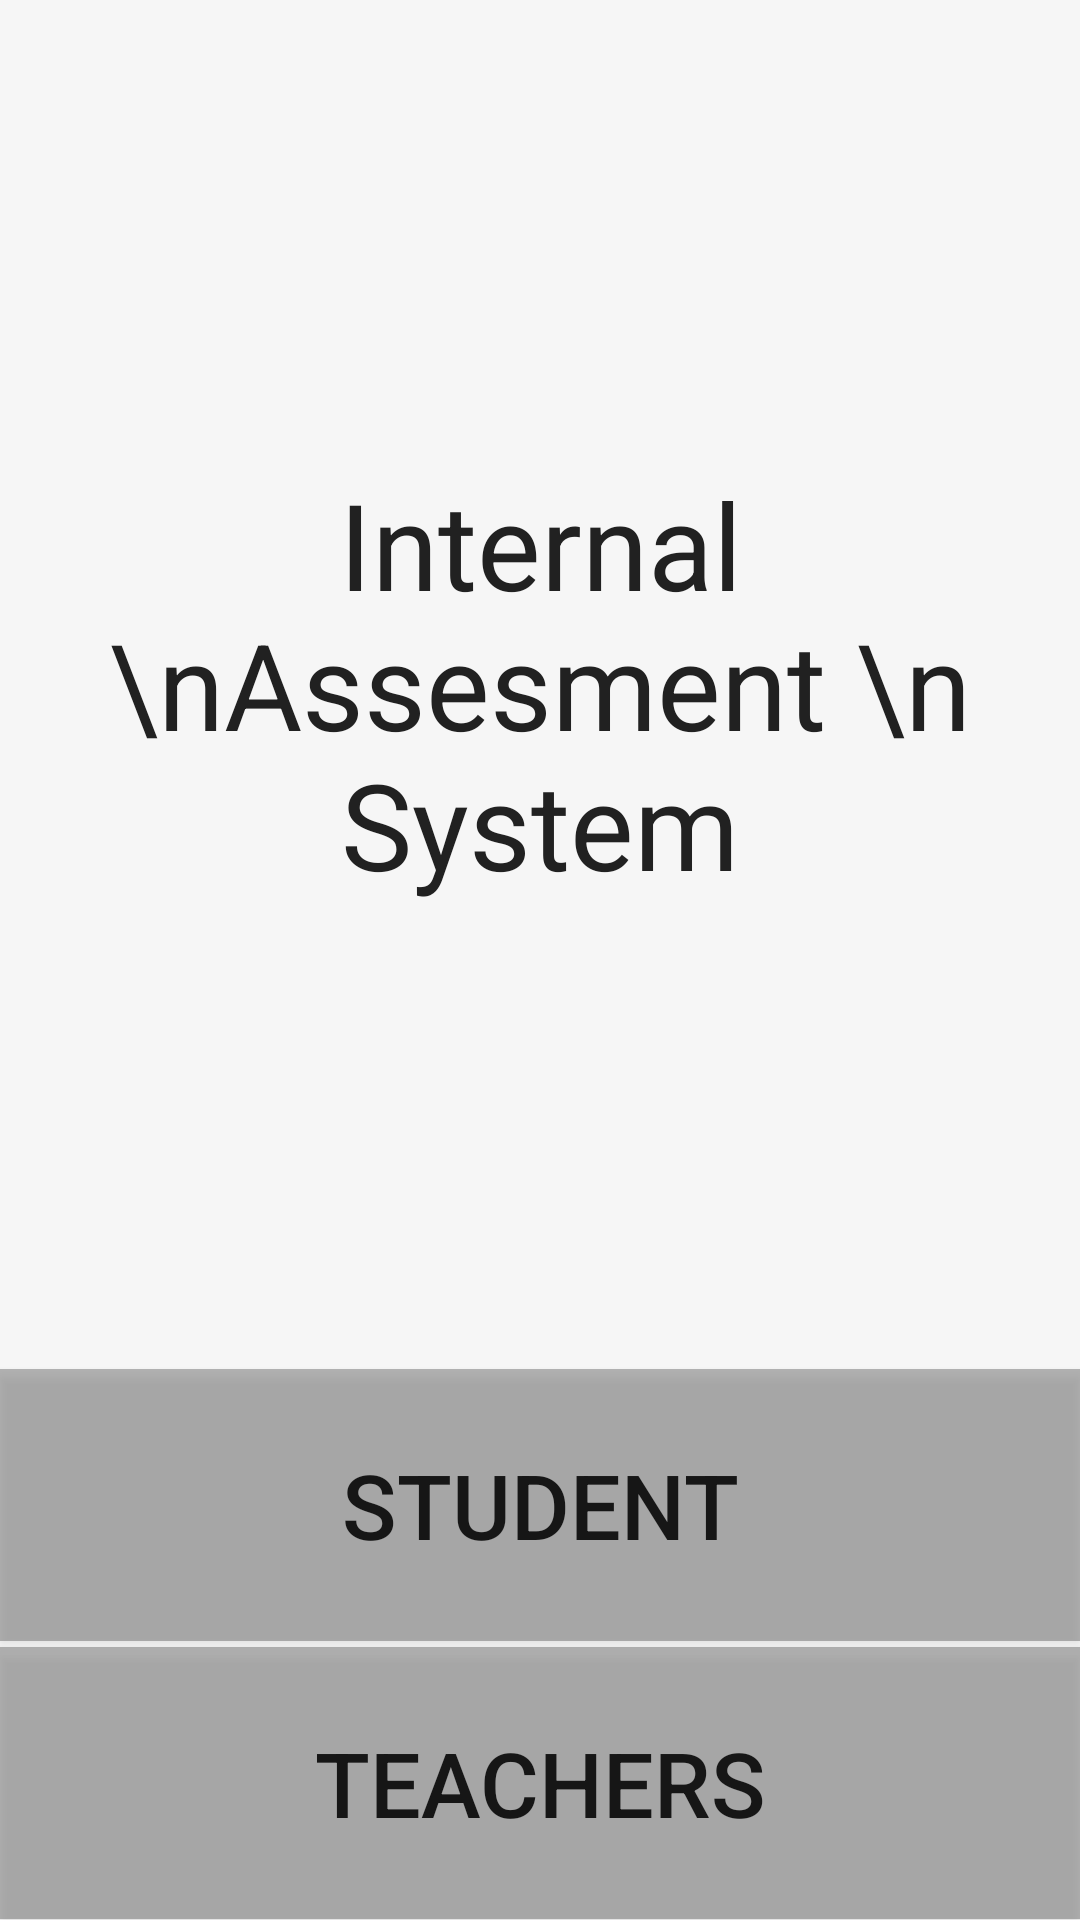

The Android layout XML behind this screen, and the referenced resources:
<!-- AndroidManifest.xml: application theme Theme.AppCompat.Light.NoActionBar -->
<!-- res/layout/activity_chooser.xml -->
<?xml version="1.0" encoding="utf-8"?>
<LinearLayout xmlns:android="http://schemas.android.com/apk/res/android"
xmlns:app="http://schemas.android.com/apk/res-auto"
xmlns:tools="http://schemas.android.com/tools"
android:layout_width="match_parent"
android:layout_height="match_parent"
android:orientation="vertical"
    android:background="@drawable/front4"
tools:context="com.mcs.du.noorul.smas.choose">

<LinearLayout
    android:layout_width="match_parent"
    android:layout_height="match_parent"
    android:background="#10BDBDBD"
    android:orientation="vertical">

    <TextView
        android:id="@+id/textView"
        android:layout_width="wrap_content"
        android:layout_height="wrap_content"
        android:layout_margin="5dp"
        android:layout_weight=".7"
        android:ems="20"
        android:gravity="center"
        android:textColor="#212121"
        android:text="Internal \nAssesment \n System"
        android:textSize="40sp" />

    <Button
        android:id="@+id/student"
        android:layout_width="match_parent"
        android:layout_height="wrap_content"
        android:layout_marginBottom="1dp"
        android:layout_weight=".1"
        android:background="#60424242"
        android:text="STUDENT"
        android:textSize="30dp" />

    <Button
        android:id="@+id/teachers"
        android:layout_width="match_parent"
        android:layout_height="wrap_content"
        android:layout_marginTop="1dp"
        android:layout_weight=".1"
        android:background="#60424242"
        android:text="TEACHERS"
        android:textSize="30dp" />

</LinearLayout>



</LinearLayout>
<!-- resources referenced by this layout -->
<resources>

</resources>
